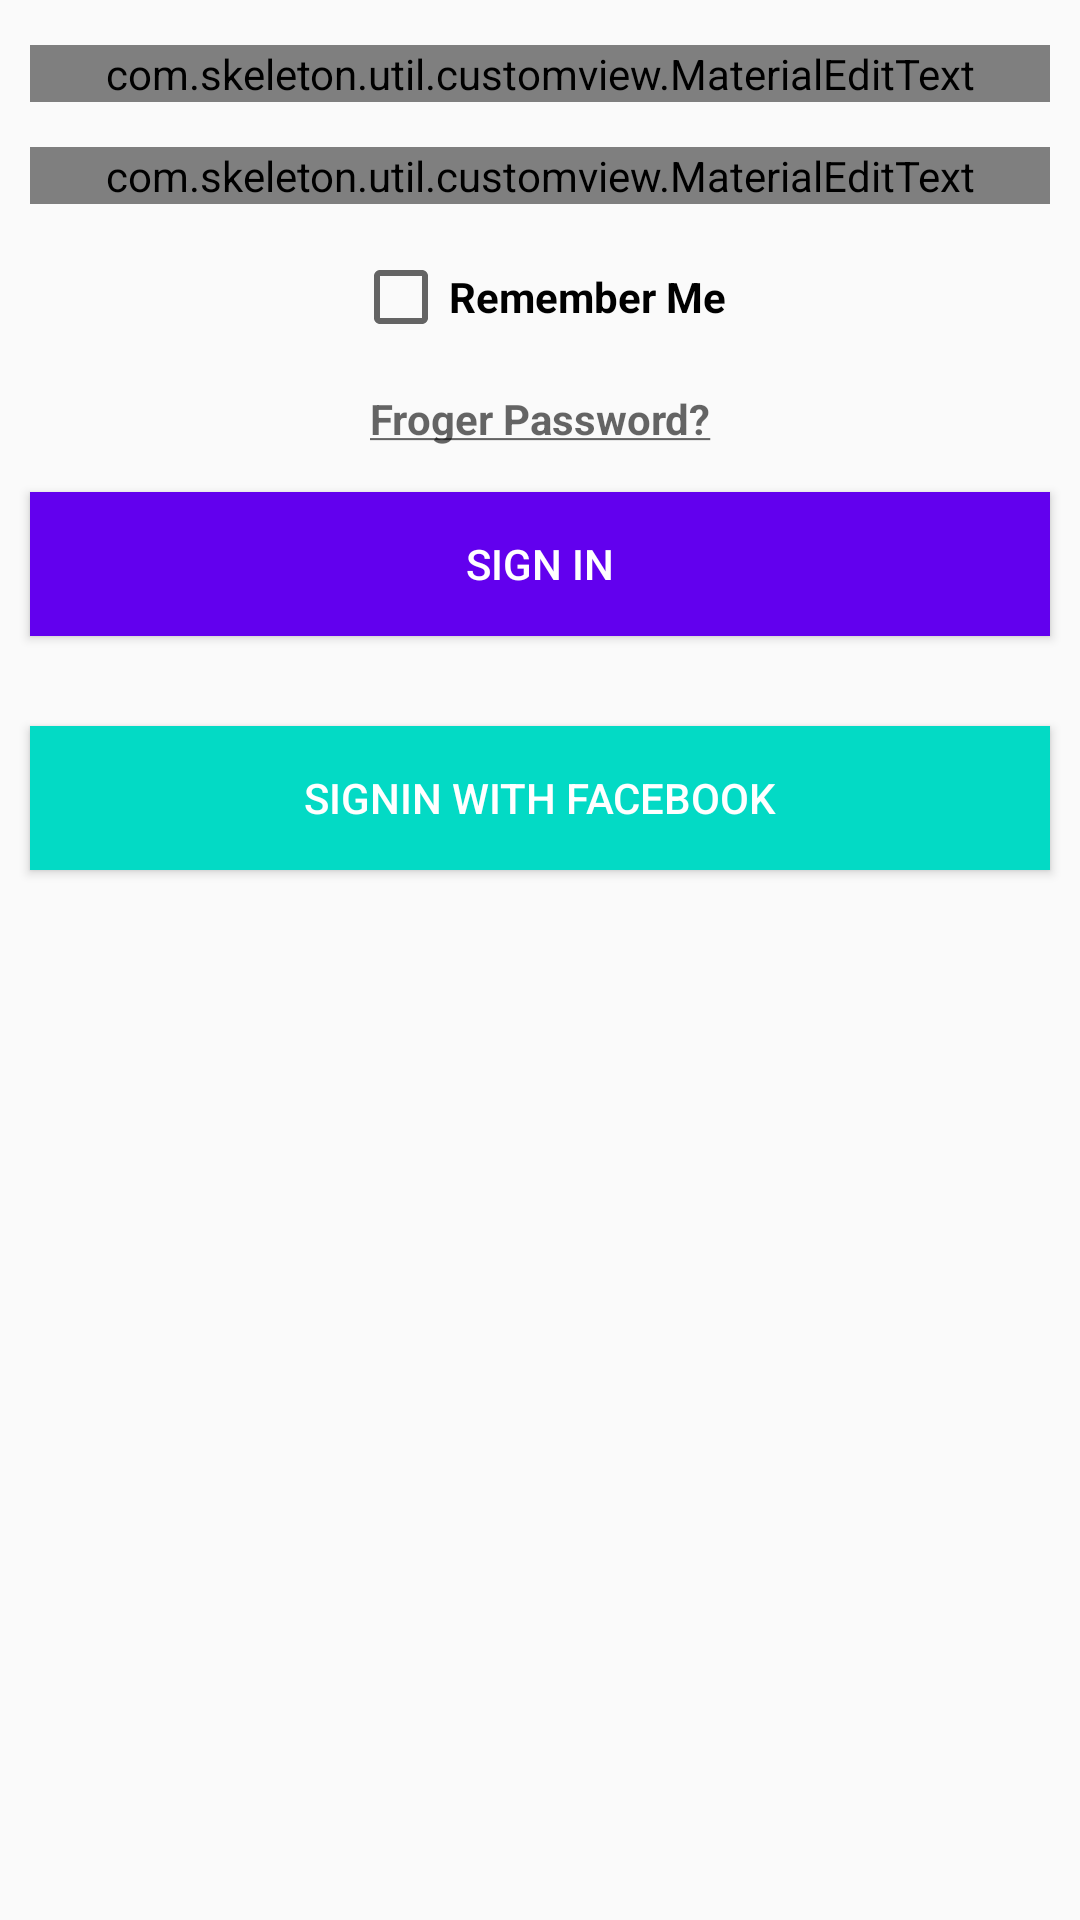

Write the Android layout XML for this screen, with the resource values it uses.
<!-- AndroidManifest.xml: application theme AppTheme -->
<!-- res/layout/login_fragment.xml -->
<?xml version="1.0" encoding="utf-8"?>
<LinearLayout xmlns:android="http://schemas.android.com/apk/res/android"
    android:layout_width="match_parent"
    android:layout_height="match_parent"
    android:orientation="vertical">

    <com.skeleton.util.customview.MaterialEditText
        android:id="@+id/etEmail"
        style="@style/edit_text"
        android:hint="@string/edit_text_email_or_phone_number"
        android:inputType="text" />

    <com.skeleton.util.customview.MaterialEditText
        android:id="@+id/etPassword"
        style="@style/edit_text"
        android:hint="@string/edit_text_password"
        android:inputType="textPassword" />

    <android.support.v7.widget.AppCompatCheckBox
        style="@style/checkBox"
        android:layout_gravity="center"
        android:text="@string/remember_me"
        android:textColor="@color/black"
        android:textStyle="bold" />

    <TextView
        android:id="@+id/etFrogetPassword"
        style="@style/edit_text"
        android:hint="@string/forget_password"
        android:inputType="textPassword"
        android:textColor="@color/black"
        android:textStyle="bold" />

    <Button
        android:id="@+id/btnSignin"
        style="@style/btnPrimary"
        android:layout_marginBottom="@dimen/margin_medium"
        android:background="@color/colorPrimary"
        android:text="@string/btn_sign_in" />

    <Button
        android:id="@+id/btnSignUpWithPassword"
        style="@style/btnPrimary"
        android:layout_marginBottom="@dimen/margin_medium"
        android:background="@color/colorAccent"
        android:text="@string/btn_sign_in_with_facebook" />


</LinearLayout>
<!-- resources referenced by this layout -->
<resources>
  <dimen name="margin_medium">15dp</dimen>
  <string name="btn_sign_in">Sign In</string>
  <string name="btn_sign_in_with_facebook">SignIn With Facebook</string>
  <string name="edit_text_email_or_phone_number">Email/Phome Number</string>
  <string name="edit_text_password">Password</string>
  <string name="forget_password"><u><b>Froger Password?</b></u></string>
  <string name="remember_me">Remember Me</string>
  <style name="btnPrimary">
          <item name="android:layout_width">match_parent</item>
          <item name="android:layout_height">wrap_content</item>
          <item name="android:textColor">@color/white</item>
          <item name="android:layout_marginStart">@dimen/margin_normal</item>
          <item name="android:layout_marginEnd">@dimen/margin_normal</item>
          <item name="android:layout_marginTop">@dimen/margin_medium</item>
      </style>
  <style name="checkBox">
          <item name="android:layout_width">wrap_content</item>
          <item name="android:layout_height">wrap_content</item>
          <item name="android:layout_marginStart">@dimen/margin_normal</item>
          <item name="android:layout_marginEnd">@dimen/margin_normal</item>
          <item name="android:layout_marginTop">@dimen/margin_medium</item>
          <item name="android:textColor">@color/gray</item>
          <item name="android:text">@string/accept_terms_and_condition</item>
      </style>
  <style name="edit_text">
          <item name="android:layout_width">match_parent</item>
          <item name="android:layout_height">wrap_content</item>
          <item name="android:layout_marginStart">@dimen/margin_normal</item>
          <item name="android:layout_marginEnd">@dimen/margin_normal</item>
          <item name="android:layout_marginTop">@dimen/margin_medium</item>
          <item name="android:gravity">center</item>
      </style>
  <style name="AppTheme" parent="Theme.AppCompat.Light.NoActionBar">
          
          <item name="colorPrimary">@color/colorPrimary</item>
          <item name="colorPrimaryDark">@color/colorPrimaryDark</item>
          <item name="colorAccent">@color/colorAccent</item>
          <item name="android:windowEnableSplitTouch">false</item>
          <item name="android:splitMotionEvents">false</item>
      </style>
  <dimen name="margin_normal">10dp</dimen>
  <string name="accept_terms_and_condition">I accept <u>Terms and Service </u>and<u> Privacy Policy</u></string>
  <!-- not gathered from this repository: default colours our renderer supplied (Android Studio template values) -->
  <color name="black">#FF000000</color>
  <color name="white">#FFFFFFFF</color>
  <color name="colorPrimary">#FF6200EE</color>
  <color name="colorPrimaryDark">#FF3700B3</color>
  <color name="colorAccent">#FF03DAC5</color>
</resources>
